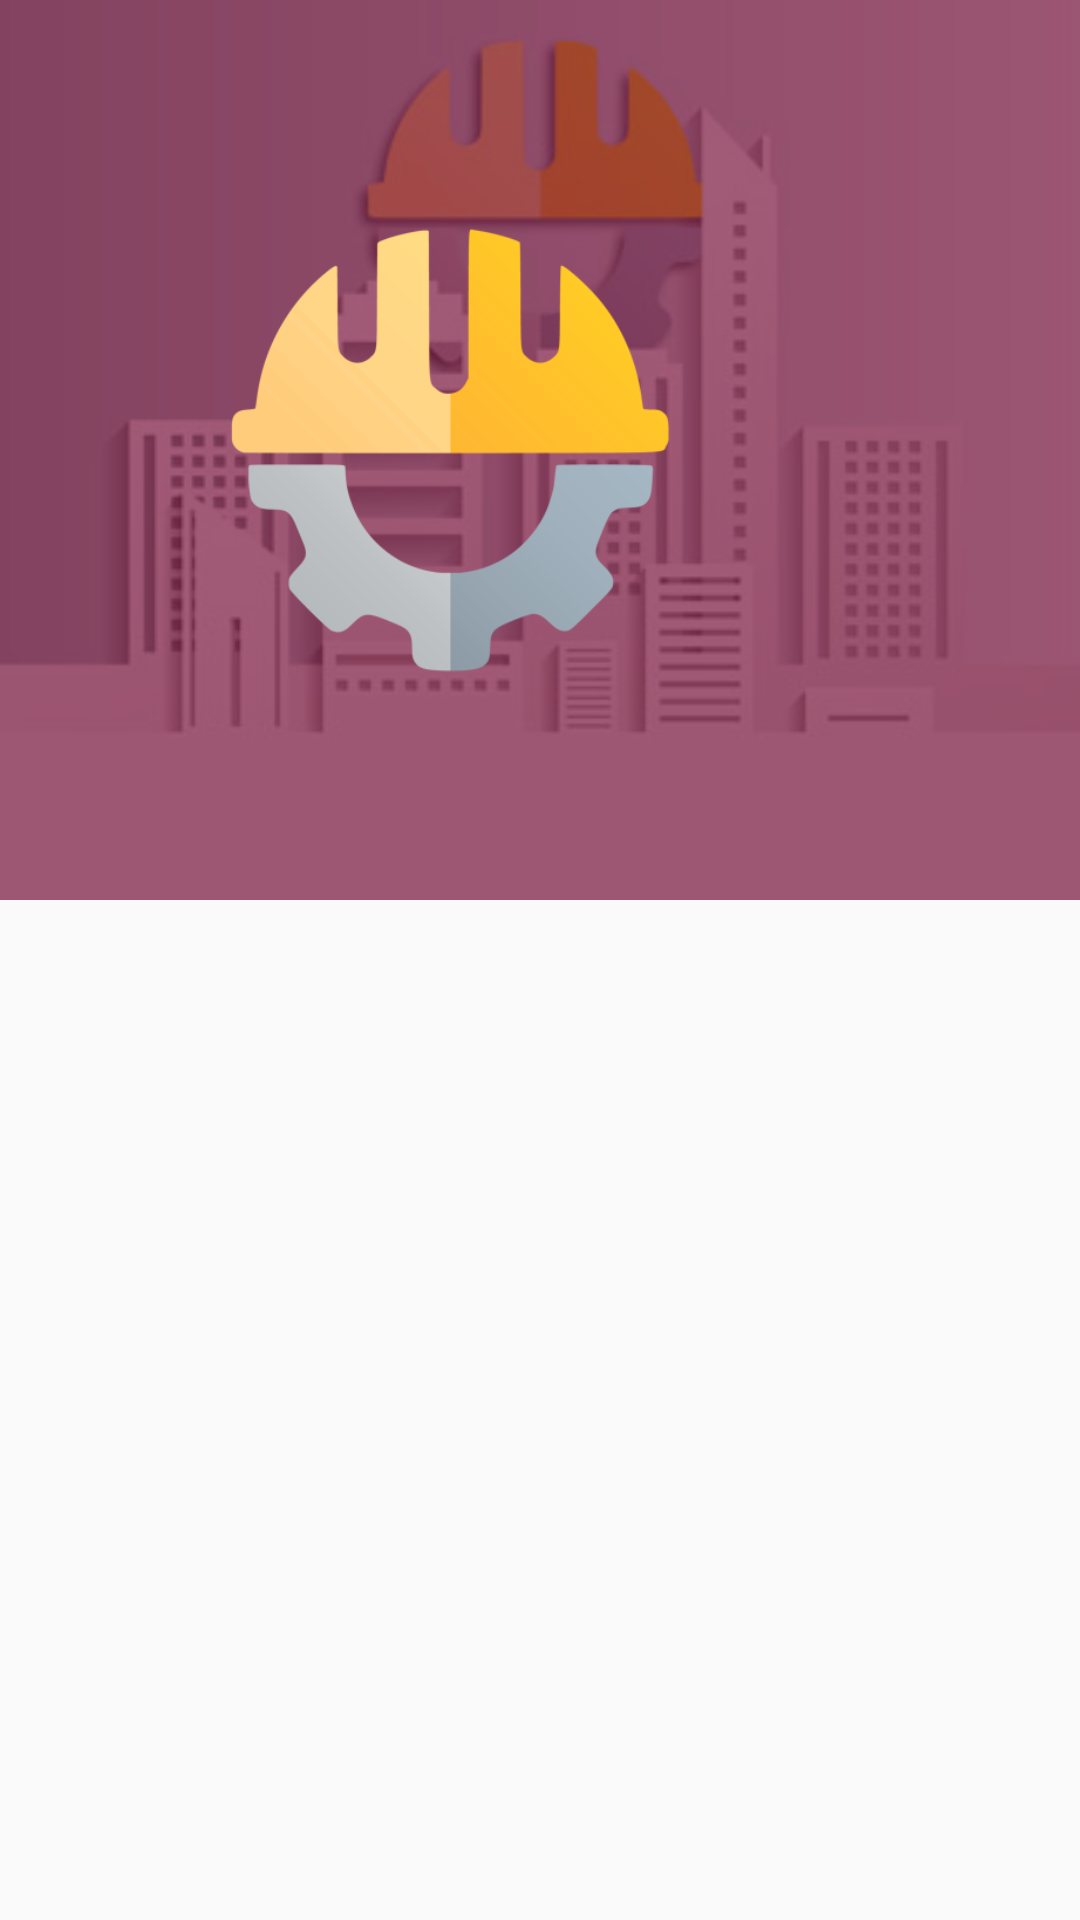

Write the Android layout XML for this screen, with the resource values it uses.
<!-- AndroidManifest.xml: application theme AppTheme -->
<!-- res/layout/sidebar_header.xml -->
<?xml version="1.0" encoding="utf-8"?>
<com.google.android.material.navigation.NavigationView
    xmlns:android="http://schemas.android.com/apk/res/android"
    xmlns:app="http://schemas.android.com/apk/res-auto"
    android:layout_width="match_parent"
    android:layout_height="match_parent">

    <ImageView
        android:id="@+id/imageView4"
        android:layout_width="match_parent"
        android:layout_height="300dp"
        android:background="@color/colorPrimary"
        android:foregroundTint="#00FF0000"
        android:paddingTop="250dp"
        android:scaleType="centerCrop"
        app:srcCompat="@drawable/login_back720" />

    <ImageView
        android:id="@+id/imageView5"
        android:layout_width="match_parent"
        android:layout_height="300dp"
        android:background="#A46F002C"
        android:padding="50dp"
        android:scaleType="fitStart"
        app:srcCompat="@drawable/starter_logo2512" />
</com.google.android.material.navigation.NavigationView>
<!-- resources referenced by this layout -->
<resources>
  <color name="colorPrimary">#FFAB40</color>
  <!-- drawable login_back720: jpg bitmap (drawable, 20596 bytes) -->
  <!-- drawable starter_logo2512: png bitmap (drawable, 20949 bytes) -->
  <style name="AppTheme" parent="Theme.AppCompat.Light.NoActionBar">
          
          <item name="colorPrimary">@color/colorPrimary</item>
          <item name="colorPrimaryDark">@color/colorPrimaryDark</item>
          <item name="colorAccent">@color/colorAccent</item>
      </style>
  <color name="colorPrimaryDark">#FFAB40</color>
  <color name="colorAccent">#CE2029</color>
</resources>
